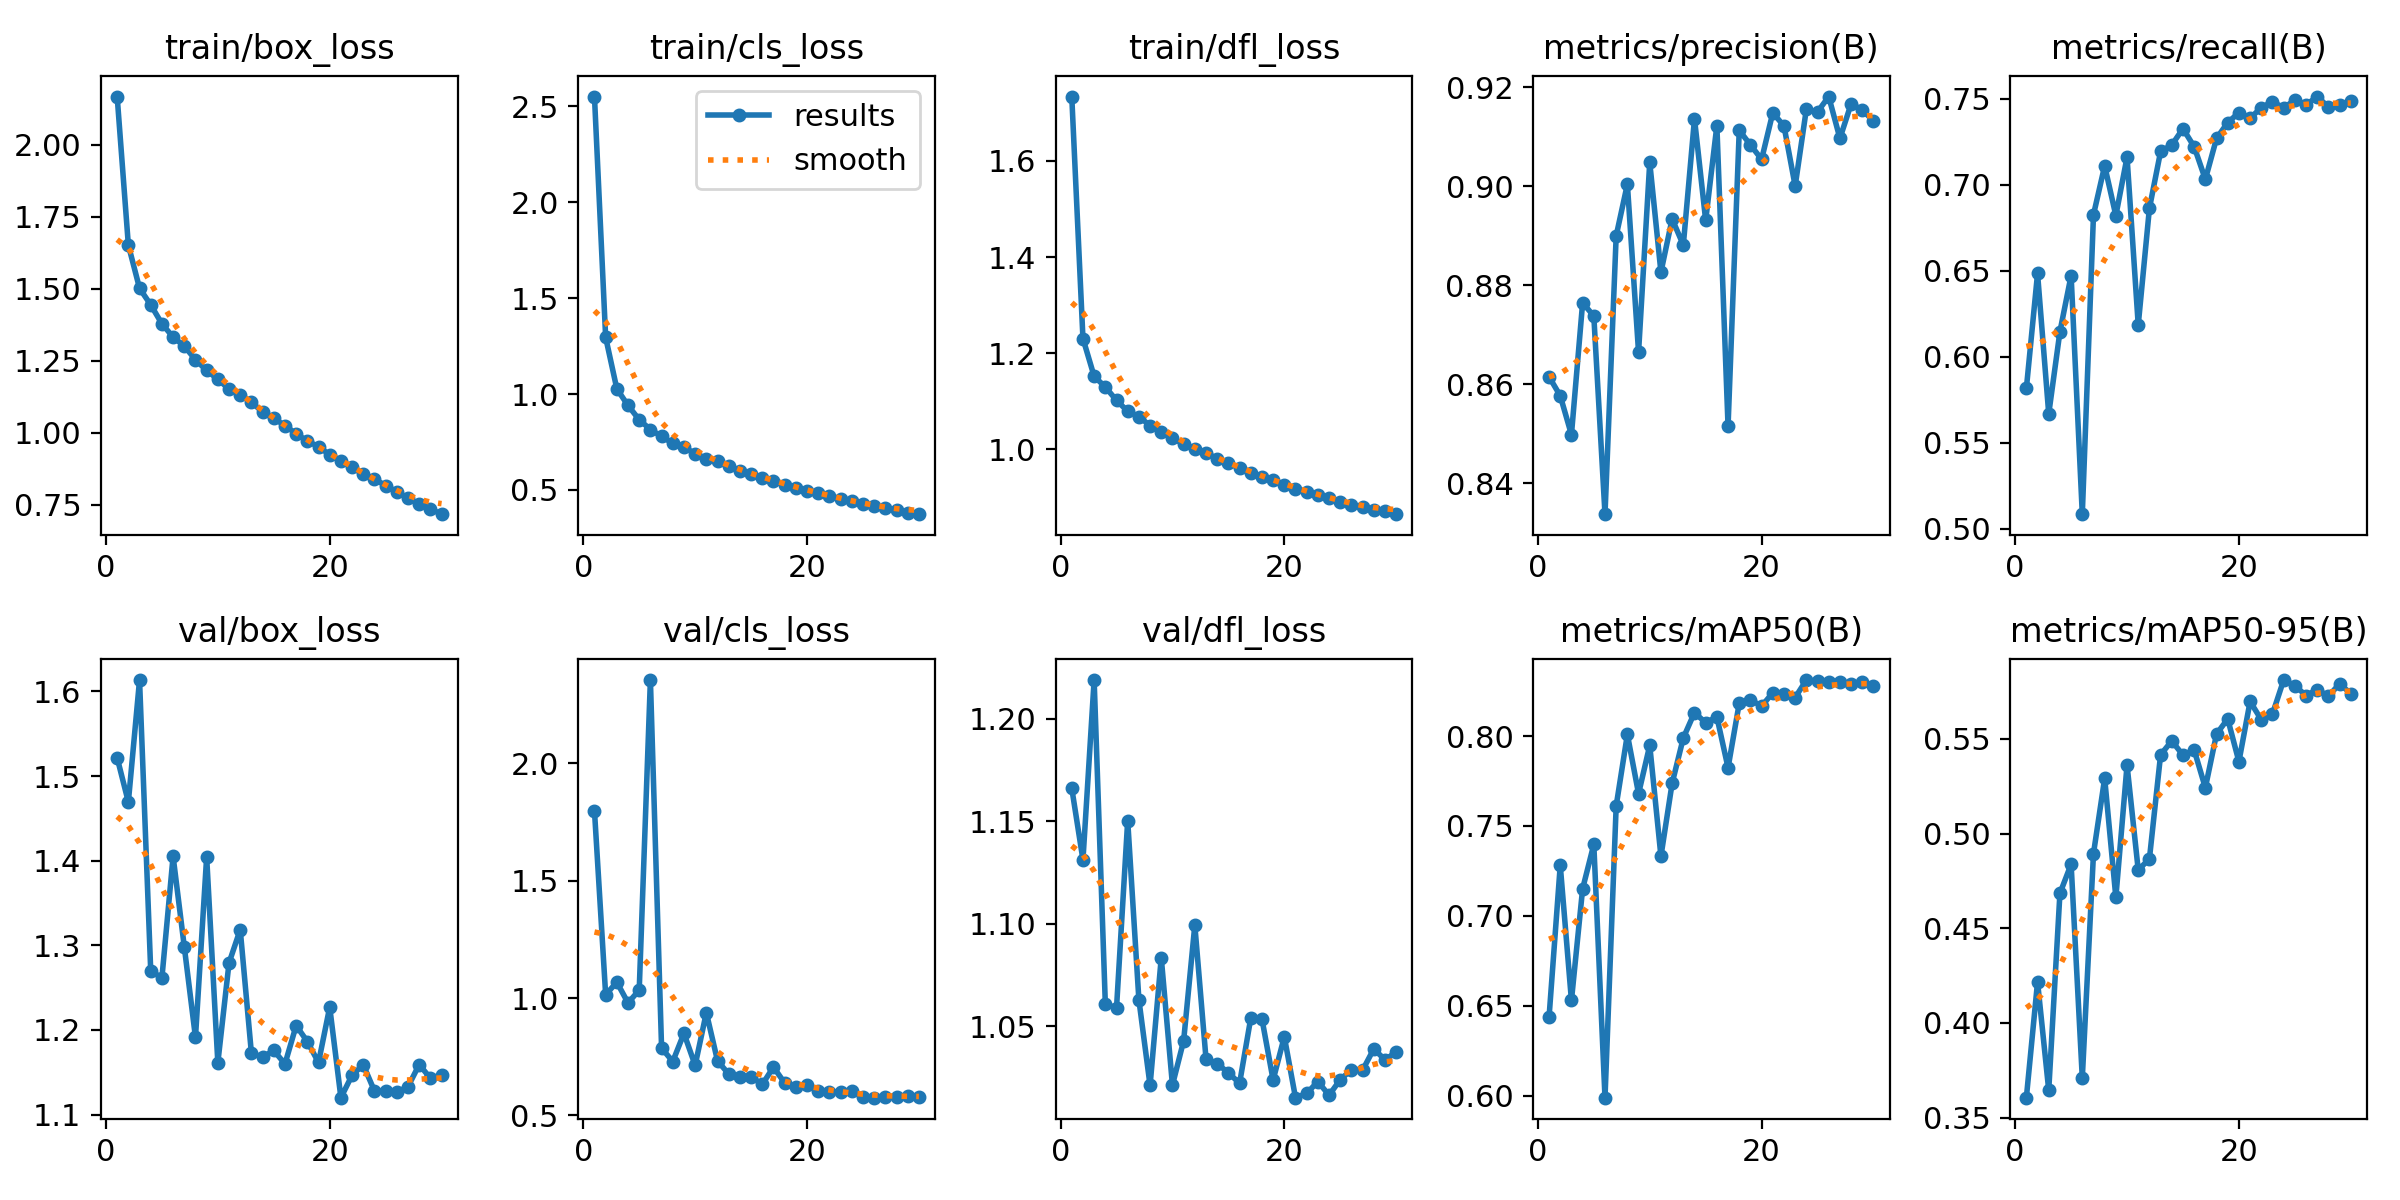

Source data for this figure (header and first rows):
epoch, time, train/box_loss, train/cls_loss, train/dfl_loss, metrics/precision(B), metrics/recall(B), metrics/mAP50(B), metrics/mAP50-95(B), val/box_loss, val/cls_loss, val/dfl_loss, lr/pg0, lr/pg1, lr/pg2
1, 71.79, 2.168, 2.552, 1.734, 0.8615, 0.5816, 0.6438, 0.3606, 1.522, 1.799, 1.166, 0.0006581, 0.0006581, 0.0006581
2, 137.6, 1.653, 1.296, 1.231, 0.8577, 0.6484, 0.7281, 0.4217, 1.469, 1.014, 1.131, 0.001281, 0.001281, 0.001281
3, 202.9, 1.502, 1.027, 1.152, 0.8498, 0.5669, 0.653, 0.3645, 1.613, 1.068, 1.219, 0.00186, 0.00186, 0.00186
4, 268.1, 1.445, 0.9402, 1.13, 0.8765, 0.6146, 0.7151, 0.4684, 1.27, 0.9795, 1.061, 0.001802, 0.001802, 0.001802
5, 332, 1.379, 0.8658, 1.102, 0.8738, 0.6472, 0.7397, 0.4838, 1.262, 1.034, 1.059, 0.001736, 0.001736, 0.001736
6, 397.1, 1.333, 0.8148, 1.079, 0.8338, 0.5086, 0.5989, 0.371, 1.405, 2.355, 1.15, 0.00167, 0.00167, 0.00167
7, 459.9, 1.302, 0.7786, 1.068, 0.89, 0.6826, 0.7612, 0.4895, 1.298, 0.7868, 1.063, 0.001604, 0.001604, 0.001604
8, 523.9, 1.254, 0.7431, 1.05, 0.9004, 0.711, 0.8009, 0.5292, 1.191, 0.7297, 1.021, 0.001538, 0.001538, 0.001538
9, 587.6, 1.217, 0.7225, 1.035, 0.8665, 0.6821, 0.7679, 0.4663, 1.404, 0.8498, 1.083, 0.001472, 0.001472, 0.001472
10, 650.1, 1.187, 0.6892, 1.023, 0.9048, 0.716, 0.7948, 0.5361, 1.161, 0.7134, 1.021, 0.001406, 0.001406, 0.001406
11, 713.5, 1.152, 0.6597, 1.011, 0.8826, 0.6185, 0.7331, 0.4808, 1.279, 0.9382, 1.043, 0.00134, 0.00134, 0.00134
12, 776.2, 1.131, 0.6495, 1.002, 0.8934, 0.6863, 0.7737, 0.4867, 1.319, 0.7328, 1.099, 0.001274, 0.001274, 0.001274
13, 839.8, 1.108, 0.6256, 0.9928, 0.8881, 0.7193, 0.7989, 0.5416, 1.173, 0.6762, 1.034, 0.001208, 0.001208, 0.001208
14, 902.1, 1.073, 0.5999, 0.9808, 0.9136, 0.7231, 0.813, 0.5489, 1.168, 0.664, 1.032, 0.001142, 0.001142, 0.001142
15, 965.4, 1.051, 0.5813, 0.9718, 0.8931, 0.7326, 0.8074, 0.5414, 1.176, 0.6649, 1.027, 0.001076, 0.001076, 0.001076
16, 1028, 1.026, 0.5634, 0.9608, 0.9122, 0.7221, 0.8107, 0.5441, 1.16, 0.6318, 1.022, 0.00101, 0.00101, 0.00101
17, 1090, 0.997, 0.5452, 0.9511, 0.8515, 0.7032, 0.7824, 0.5242, 1.205, 0.7059, 1.054, 0.000944, 0.000944, 0.000944
18, 1150, 0.9722, 0.5275, 0.9425, 0.9113, 0.7269, 0.8182, 0.5526, 1.186, 0.6384, 1.054, 0.000878, 0.000878, 0.000878
19, 1212, 0.9521, 0.5113, 0.9366, 0.9083, 0.7361, 0.8202, 0.5605, 1.162, 0.6214, 1.024, 0.000812, 0.000812, 0.000812
20, 1273, 0.9244, 0.4959, 0.9264, 0.9054, 0.7419, 0.8166, 0.538, 1.227, 0.6301, 1.045, 0.000746, 0.000746, 0.000746
21, 1335, 0.9024, 0.4825, 0.9176, 0.9149, 0.7386, 0.8241, 0.5697, 1.12, 0.6024, 1.015, 0.00068, 0.00068, 0.00068
22, 1397, 0.8803, 0.4684, 0.9125, 0.9122, 0.7448, 0.8234, 0.5601, 1.147, 0.6006, 1.017, 0.000614, 0.000614, 0.000614
23, 1458, 0.8569, 0.454, 0.9058, 0.9001, 0.7482, 0.8214, 0.5631, 1.159, 0.5998, 1.023, 0.000548, 0.000548, 0.000548
24, 1518, 0.841, 0.4397, 0.899, 0.9156, 0.7447, 0.8311, 0.5811, 1.128, 0.6042, 1.016, 0.000482, 0.000482, 0.000482
25, 1578, 0.8166, 0.4266, 0.8916, 0.915, 0.7491, 0.8303, 0.5782, 1.128, 0.577, 1.024, 0.000416, 0.000416, 0.000416
26, 1640, 0.7961, 0.4173, 0.8848, 0.9181, 0.7464, 0.8299, 0.5728, 1.127, 0.5756, 1.029, 0.00035, 0.00035, 0.00035
27, 1701, 0.7733, 0.4042, 0.8798, 0.9097, 0.7512, 0.8298, 0.576, 1.133, 0.5782, 1.028, 0.000284, 0.000284, 0.000284
28, 1761, 0.7531, 0.3925, 0.8734, 0.9166, 0.7452, 0.8292, 0.5726, 1.159, 0.5771, 1.039, 0.000218, 0.000218, 0.000218
29, 1822, 0.7364, 0.3817, 0.8709, 0.9154, 0.7465, 0.8299, 0.5791, 1.143, 0.5842, 1.034, 0.000152, 0.000152, 0.000152
30, 1883, 0.7181, 0.3732, 0.8653, 0.9132, 0.7485, 0.8279, 0.5739, 1.147, 0.5798, 1.037, 8.6e-05, 8.6e-05, 8.6e-05
